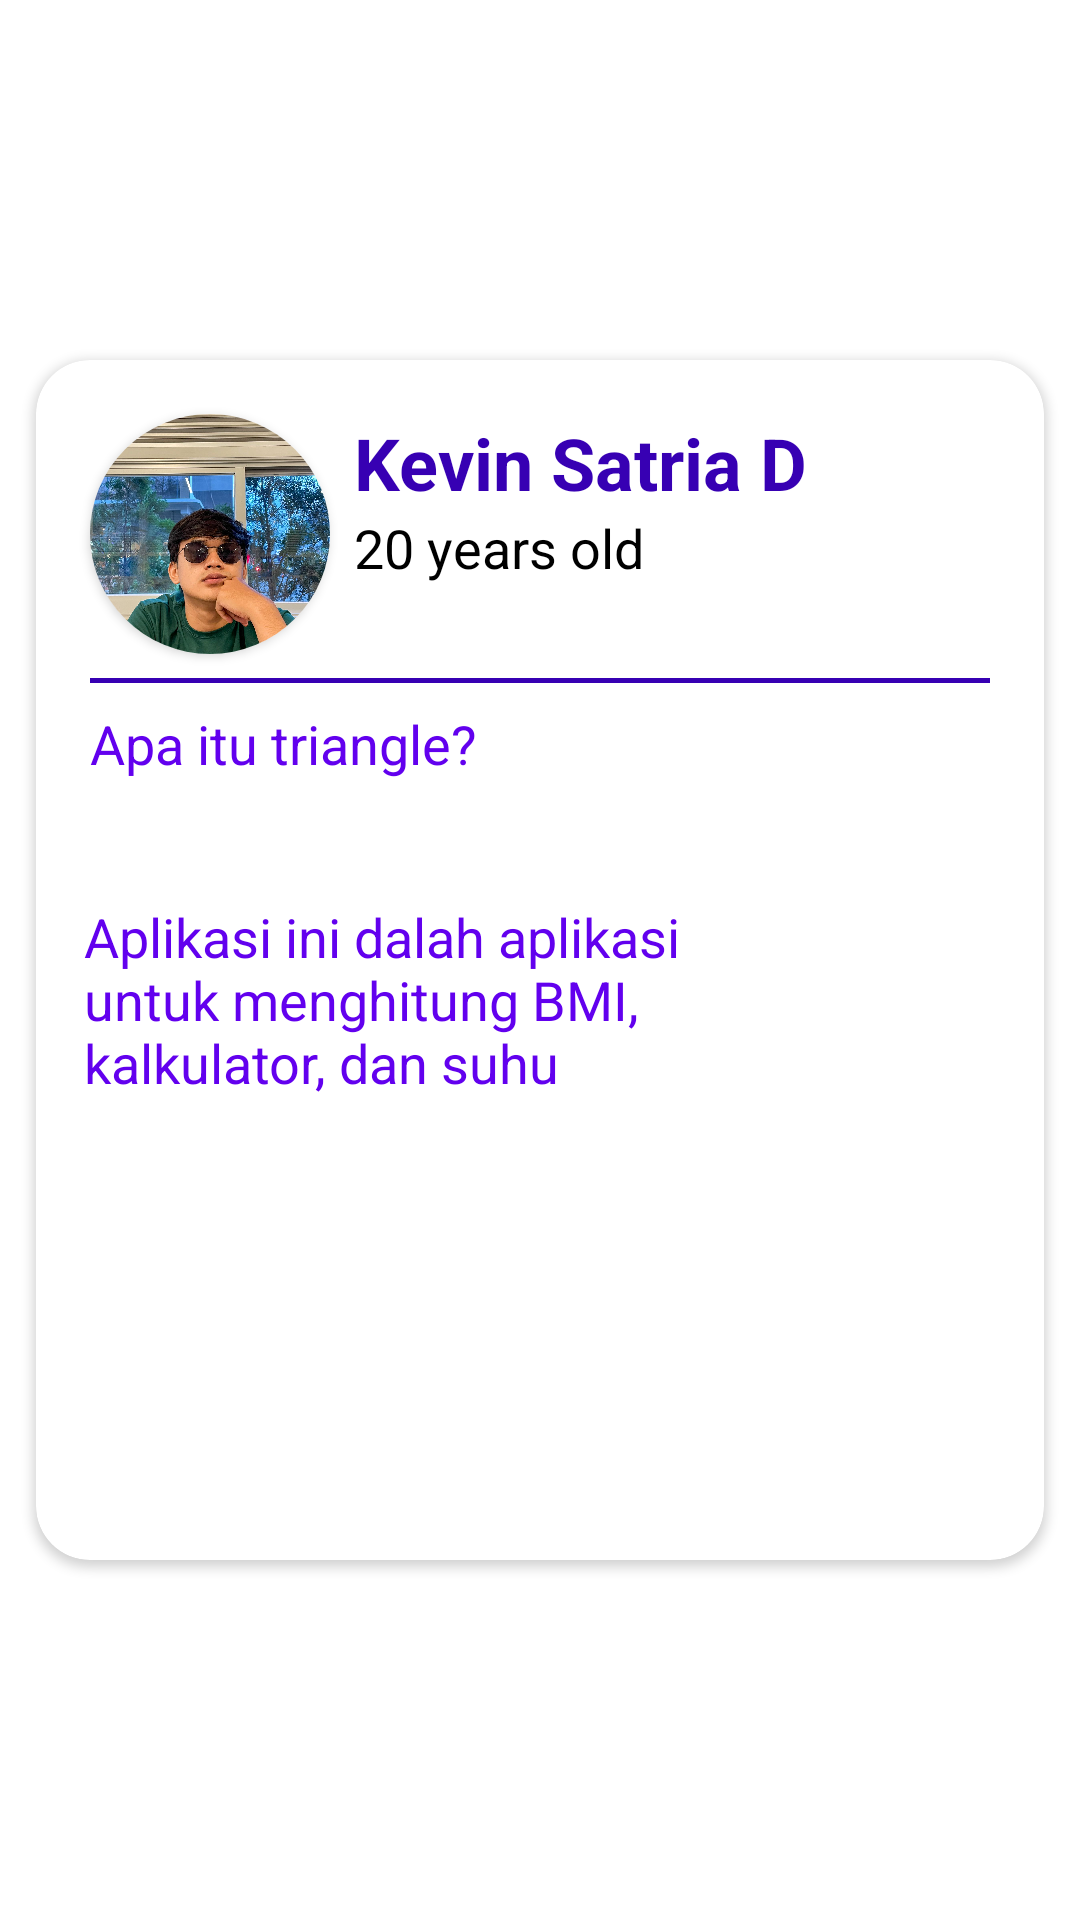

The Android layout XML behind this screen, and the referenced resources:
<!-- AndroidManifest.xml: fallback theme Theme.MaterialComponents.DayNight.NoActionBar -->
<!-- res/layout/activity_profiledetail.xml -->
<?xml version="1.0" encoding="utf-8"?>
<androidx.constraintlayout.widget.ConstraintLayout
    xmlns:android="http://schemas.android.com/apk/res/android"
    xmlns:app="http://schemas.android.com/apk/res-auto"
    xmlns:tools="http://schemas.android.com/tools"
    android:layout_width="match_parent"
    android:layout_height="match_parent"
    android:background="@drawable/ungu">

    <androidx.constraintlayout.widget.ConstraintLayout
        android:id="@+id/header_bar"
        android:layout_width="match_parent"
        android:layout_height="62dp"
        app:layout_constraintTop_toTopOf="parent">
    </androidx.constraintlayout.widget.ConstraintLayout>

    <androidx.cardview.widget.CardView
        android:id="@+id/card_profile"
        android:layout_width="match_parent"
        android:layout_height="400dp"
        app:cardCornerRadius="18dp"
        android:layout_marginHorizontal="12dp"
        android:layout_marginVertical="32dp"
        app:layout_constraintTop_toTopOf="parent"
        app:layout_constraintBottom_toBottomOf="parent">

        <androidx.constraintlayout.widget.ConstraintLayout
            android:layout_width="match_parent"
            android:layout_height="match_parent">

            <androidx.cardview.widget.CardView
                android:id="@+id/container_image_profile"
                android:layout_width="80dp"
                android:layout_height="80dp"
                android:layout_margin="18dp"
                app:cardCornerRadius="40dp"
                app:layout_constraintStart_toStartOf="parent"
                app:layout_constraintTop_toTopOf="parent">

                <ImageView
                    android:id="@+id/image_profile"
                    android:layout_width="match_parent"
                    android:layout_height="match_parent"
                    android:scaleType="centerCrop"
                    android:src="@drawable/upin" />
            </androidx.cardview.widget.CardView>

            <TextView
                android:id="@+id/profile_name"
                android:layout_width="240dp"
                android:layout_height="wrap_content"
                android:layout_marginHorizontal="8dp"
                android:text="Kevin Satria D"
                android:textColor="@color/purple_700"
                android:textSize="24sp"
                android:textStyle="bold"
                app:layout_constraintStart_toEndOf="@+id/container_image_profile"
                app:layout_constraintTop_toTopOf="@id/container_image_profile" />

            <TextView
                android:layout_width="240dp"
                android:layout_height="wrap_content"
                android:layout_marginHorizontal="8dp"
                android:text="20 years old"
                android:textColor="@color/black"
                android:textFontWeight="1000"
                android:textSize="18sp"
                app:layout_constraintStart_toEndOf="@+id/container_image_profile"
                app:layout_constraintTop_toBottomOf="@id/profile_name" />

            <TextView
                android:id="@+id/card_profile_separator"
                android:layout_width="match_parent"
                android:layout_height="wrap_content"
                android:layout_marginHorizontal="18dp"
                android:layout_marginVertical="8dp"
                android:background="@color/purple_700"
                android:textSize="1dp"
                app:layout_constraintTop_toBottomOf="@id/container_image_profile" />

            <TextView
                android:id="@+id/profile_currentweight"
                android:layout_width="240dp"
                android:layout_height="wrap_content"
                android:layout_marginHorizontal="18dp"
                android:layout_marginVertical="8dp"
                android:text="Apa itu triangle?"
                android:textColor="@color/purple_500"
                android:textFontWeight="1000"
                android:textSize="18sp"
                app:layout_constraintStart_toStartOf="parent"
                app:layout_constraintTop_toBottomOf="@id/card_profile_separator" />

            <TextView
                android:id="@+id/profile_currentheight"
                android:layout_width="240dp"
                android:layout_height="wrap_content"
                android:layout_marginHorizontal="18dp"
                android:layout_marginStart="16dp"
                android:layout_marginTop="40dp"
                android:text="Aplikasi ini dalah aplikasi untuk menghitung BMI, kalkulator, dan suhu"
                android:textColor="@color/purple_500"
                android:textFontWeight="1000"
                android:textSize="18sp"
                app:layout_constraintStart_toStartOf="parent"
                app:layout_constraintTop_toBottomOf="@id/profile_currentweight" />

        </androidx.constraintlayout.widget.ConstraintLayout>
    </androidx.cardview.widget.CardView>

</androidx.constraintlayout.widget.ConstraintLayout>
<!-- resources referenced by this layout -->
<resources>
  <color name="black">#FF000000</color>
  <color name="purple_500">#FF6200EE</color>
  <color name="purple_700">#FF3700B3</color>
  <!-- drawable upin: jpg bitmap (drawable, 352546 bytes) -->
</resources>
